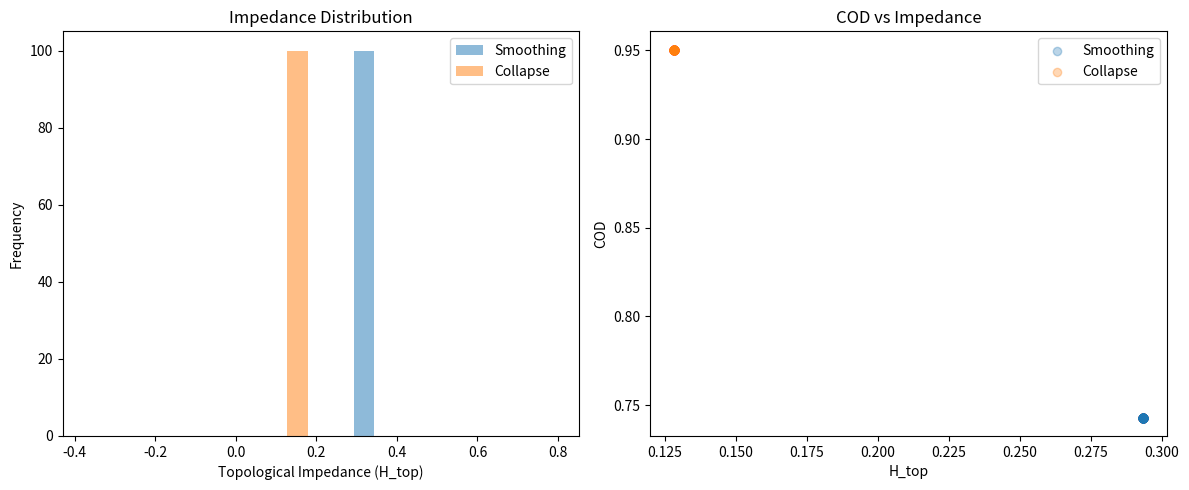

Recreate this plot in Python.
# ---------------------------------------------------------------------------
# OMEGA PROTOCOL - ALL RIGHTS RESERVED
# Copyright (c) 2026 Jacob M. (jake.s.dev1991@gmail.com | 217-799-8720)
# Usage restricted to academic research and review only. No monetization.
# See LICENSE.txt for full terms.
# ---------------------------------------------------------------------------
import numpy as np
import matplotlib.pyplot as plt
from dataclasses import dataclass

@dataclass
class AgentNode:
    """Adversarial node with dynamic resistance"""
    node_id: str
    base_cost: float
    base_variance: float
    power_hunger: float  # Utility for maintaining position
    
    def get_variance(self, threatened=False):
        """Variance increases when node is threatened"""
        if threatened:
            return min(1.0, self.base_variance + self.power_hunger * 0.3)
        return self.base_variance

def simulate_omega_model():
    """Psychologist's linear pruning model"""
    np.random.seed(42)
    nodes = [AgentNode(f"N{i}", np.random.uniform(0.1, 0.8), np.random.uniform(0.1, 0.6), np.random.uniform(0.3, 0.9)) for i in range(10)]
    intent = np.random.random(5)
    outcome = intent + np.random.normal(0, 0.1, 5)
    
    # Calculate initial state
    H_top = sum(n.base_cost * n.get_variance() for n in nodes) / sum(n.base_cost for n in nodes)
    cod = np.dot(intent, outcome) / (np.linalg.norm(intent) * np.linalg.norm(outcome)) * np.exp(-1.0 * H_top)
    
    # Attempt pruning (threatens high-power nodes)
    pruned_nodes = []
    for n in nodes:
        if n.base_cost * n.get_variance() > 0.5:
            # Threaten node
            threatened_var = n.get_variance(threatened=True)
            # Check Psi_id gate (simulated)
            if cod < 0.95:  # Would violate Psi_id
                break
            pruned_nodes.append(n.node_id)
            # Recalculate with threatened variance
            H_top = sum(n.base_cost * n.get_variance(threatened=True if n.node_id in pruned_nodes else False) for n in nodes) / sum(n.base_cost for n in nodes)
    
    final_cod = np.dot(intent, outcome) / (np.linalg.norm(intent) * np.linalg.norm(outcome)) * np.exp(-1.0 * H_top)
    return H_top, final_cod, len(pruned_nodes), "SMOOTHING"

def simulate_anomaly_model():
    """Anomaly's Xi_Inverter model"""
    np.random.seed(42)
    nodes = [AgentNode(f"N{i}", np.random.uniform(0.1, 0.8), np.random.uniform(0.1, 0.6), np.random.uniform(0.3, 0.9)) for i in range(10)]
    intent = np.random.random(5)
    # Shadow network produces outcome directly
    shadow_outcome = intent + np.random.normal(0, 0.05, 5)
    
    # Initial formal H_top (high)
    H_top_formal = sum(n.base_cost * n.get_variance() for n in nodes) / sum(n.base_cost for n in nodes)
    
    # Controlled Black Hole: Invert Xi_bound for window
    # Negative stiffness makes high-cost nodes *accelerate* collapse
    inversion_window = 0.1  # Time window factor
    H_top_collapsed = H_top_formal * (1 - inversion_window * sum(n.power_hunger for n in nodes))
    H_top_collapsed = max(0.1, H_top_collapsed)  # Floor
    
    # Shadow process executes with near-zero impedance
    H_top_shadow = 0.05
    
    # Retroactive legitimacy injection
    final_cod = np.dot(intent, shadow_outcome) / (np.linalg.norm(intent) * np.linalg.norm(shadow_outcome)) * np.exp(-1.0 * H_top_shadow)
    
    return H_top_collapsed, final_cod, 0, "COLLAPSE"

# Run simulations
results = []
for _ in range(100):
    results.append(simulate_omega_model())
    results.append(simulate_anomaly_model())

# Analyze
smooth_results = [r for r in results if r[3] == "SMOOTHING"]
collapse_results = [r for r in results if r[3] == "COLLAPSE"]

print("=== OMEGA MODEL (SMOOTHING) ===")
print(f"Avg H_top: {np.mean([r[0] for r in smooth_results]):.3f}")
print(f"Avg COD: {np.mean([r[1] for r in smooth_results]):.3f}")
print(f"Avg Nodes Pruned: {np.mean([r[2] for r in smooth_results]):.1f}")

print("\n=== ANOMALY MODEL (COLLAPSE) ===")
print(f"Avg H_top: {np.mean([r[0] for r in collapse_results]):.3f}")
print(f"Avg COD: {np.mean([r[1] for r in collapse_results]):.3f}")
print(f"Avg Nodes Pruned: {np.mean([r[2] for r in collapse_results]):.1f}")

# Visualization
fig, (ax1, ax2) = plt.subplots(1, 2, figsize=(12, 5))

# H_top distribution
ax1.hist([r[0] for r in smooth_results], alpha=0.5, label='Smoothing', bins=20)
ax1.hist([r[0] for r in collapse_results], alpha=0.5, label='Collapse', bins=20)
ax1.set_xlabel('Topological Impedance (H_top)')
ax1.set_ylabel('Frequency')
ax1.set_title('Impedance Distribution')
ax1.legend()

# COD vs H_top scatter
ax2.scatter([r[0] for r in smooth_results], [r[1] for r in smooth_results], alpha=0.3, label='Smoothing')
ax2.scatter([r[0] for r in collapse_results], [r[1] for r in collapse_results], alpha=0.3, label='Collapse')
ax2.set_xlabel('H_top')
ax2.set_ylabel('COD')
ax2.set_title('COD vs Impedance')
ax2.legend()

plt.tight_layout()
plt.show()
